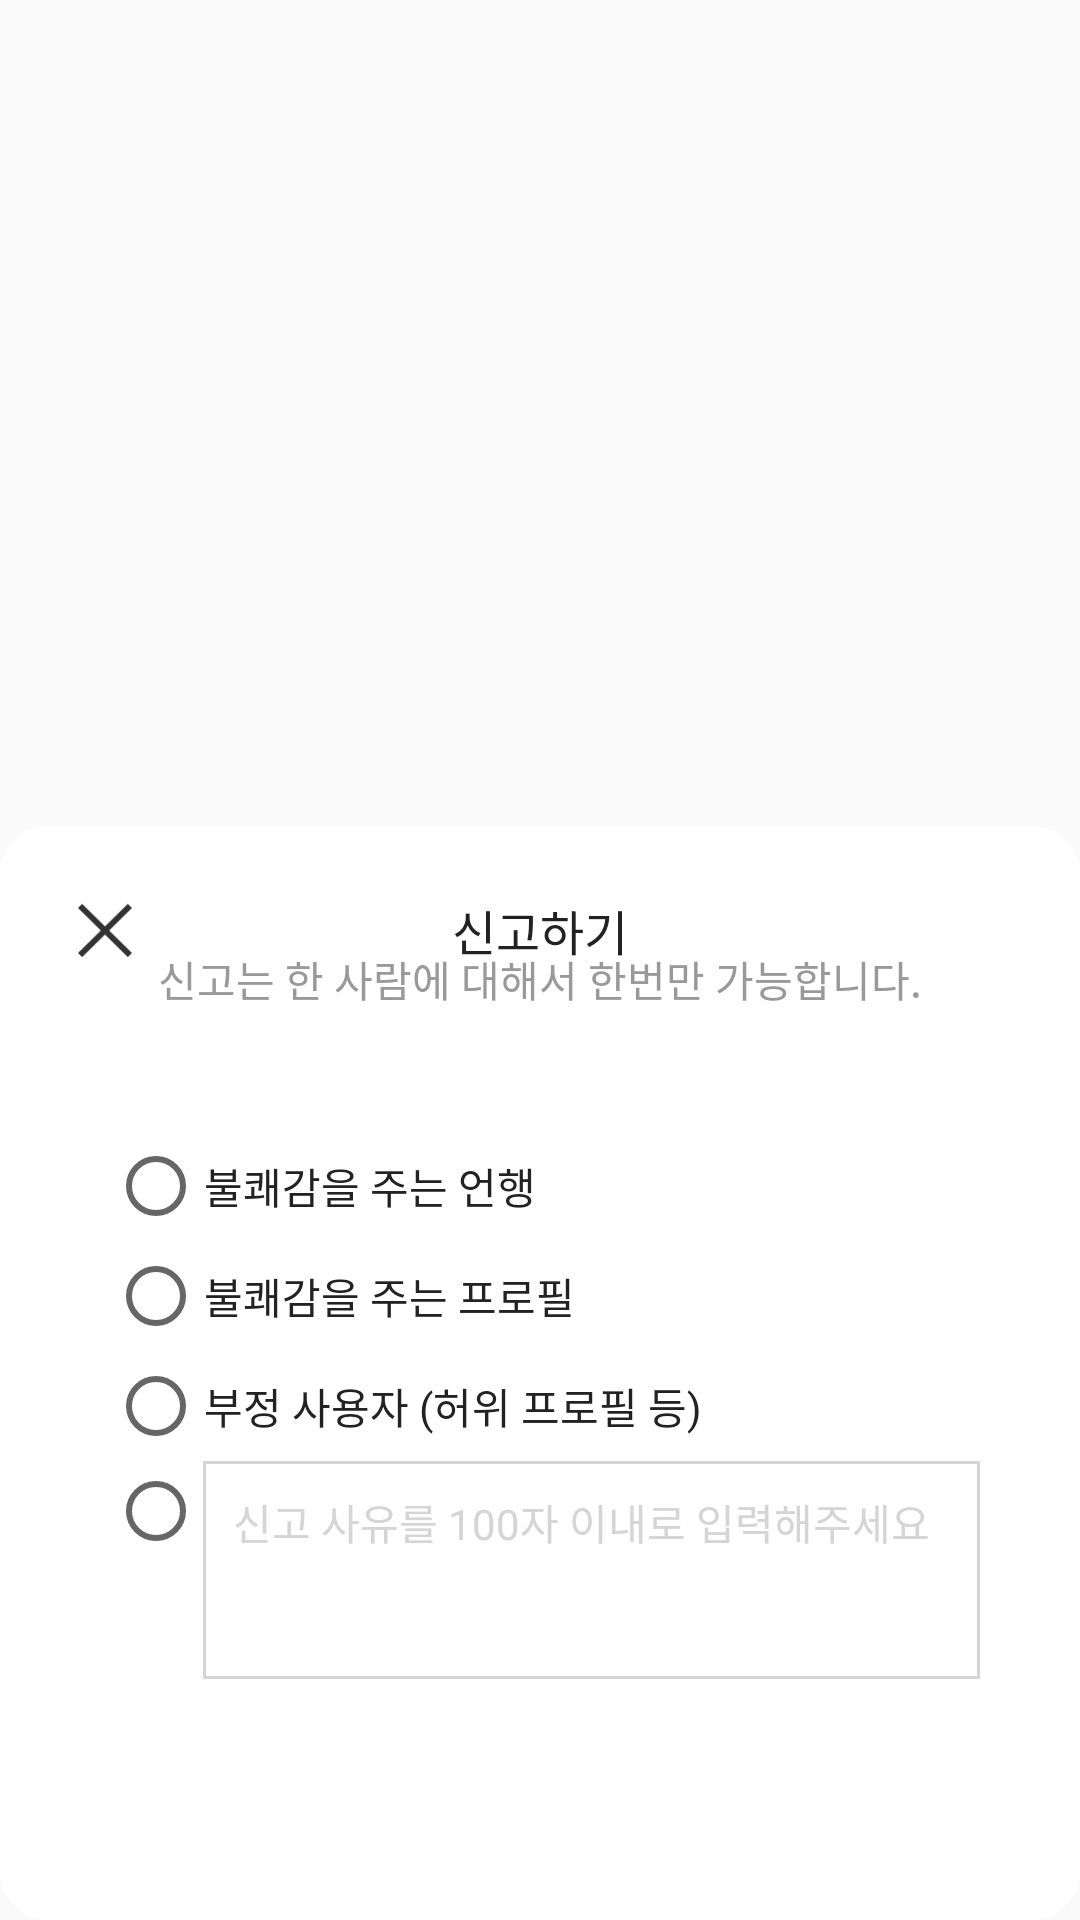

Write the Android layout XML for this screen, with the resource values it uses.
<!-- AndroidManifest.xml: application theme AppTheme -->
<!-- res/layout/activity_claim_dialog.xml -->
<?xml version="1.0" encoding="utf-8"?>
<androidx.constraintlayout.widget.ConstraintLayout xmlns:android="http://schemas.android.com/apk/res/android"
    xmlns:app="http://schemas.android.com/apk/res-auto"
    xmlns:tools="http://schemas.android.com/tools"
    android:layout_width="fill_parent"
    android:layout_height="fill_parent"
    android:orientation="vertical"
    android:id="@+id/linearLayout">

    <androidx.constraintlayout.widget.ConstraintLayout
        android:id="@+id/claim_box"
        android:layout_width="0dp"
        android:layout_height="0dp"
        android:background="@drawable/claim_radius"
        android:orientation="vertical"
        app:layout_constraintWidth_percent="1"
        app:layout_constraintHeight_percent="0.57"

        app:layout_constraintBottom_toBottomOf="parent"
        app:layout_constraintEnd_toEndOf="parent"
        app:layout_constraintStart_toStartOf="parent"
        app:layout_constraintTop_toTopOf="parent"
        app:layout_constraintHorizontal_bias="0.5"
        app:layout_constraintVertical_bias="1">

        <Button
            android:id="@+id/btn_close"
            android:layout_width="0dp"
            android:layout_height="0dp"
            app:layout_constraintWidth_percent="0.067"
            app:layout_constraintHeight_percent="0.065"
            android:layout_margin="20dp"
            app:layout_constraintStart_toStartOf="@+id/claim_box"
            app:layout_constraintEnd_toEndOf="@+id/claim_box"
            app:layout_constraintTop_toTopOf="@+id/claim_box"
            app:layout_constraintBottom_toBottomOf="@+id/claim_box"
            app:layout_constraintHorizontal_bias="0.01"
            app:layout_constraintVertical_bias="0.01"
            android:background="@drawable/ico_close_d"/>

        <TextView
            android:id="@+id/tv_title"
            android:layout_width="wrap_content"
            android:layout_height="0dp"
            android:gravity="center"
            app:layout_constraintHeight_percent="0.065"
            android:text="신고하기"
            android:layout_marginTop="20dp"
            android:layout_marginBottom="20dp"
            style="@style/Kor16DarkRegularLeft"
            app:layout_constraintVertical_bias="0.01"
            app:layout_constraintHorizontal_bias="0.5"
            app:layout_constraintStart_toStartOf="@+id/claim_box"
            app:layout_constraintEnd_toEndOf="@+id/claim_box"
            app:layout_constraintTop_toTopOf="@+id/claim_box"
            app:layout_constraintBottom_toBottomOf="@+id/claim_box"/>

        <TextView
            android:id="@+id/tv_notice"
            android:layout_width="wrap_content"
            android:layout_height="0dp"
            android:gravity="center"
            app:layout_constraintHeight_percent="0.065"
            android:text="신고는 한 사람에 대해서 한번만 가능합니다."
            style="@style/Kor14SecondRegularCenter"
            app:layout_constraintVertical_bias="0.115"
            app:layout_constraintHorizontal_bias="0.5"
            app:layout_constraintStart_toStartOf="@+id/claim_box"
            app:layout_constraintEnd_toEndOf="@+id/claim_box"
            app:layout_constraintTop_toTopOf="@+id/claim_box"
            app:layout_constraintBottom_toBottomOf="@+id/claim_box"/>



        <RadioGroup
            android:id="@+id/radioGroup"
            android:orientation="vertical"
            android:layout_width="0dp"
            android:layout_height="0dp"
            app:layout_constraintWidth_percent="0.8"
            app:layout_constraintHeight_percent="0.3"
            app:layout_constraintVertical_bias="0.4"
            app:layout_constraintStart_toStartOf="@+id/claim_box"
            app:layout_constraintEnd_toEndOf="@+id/claim_box"
            app:layout_constraintTop_toTopOf="@+id/claim_box"
            app:layout_constraintBottom_toBottomOf="@+id/claim_box">

            <RadioButton
                android:layout_weight="1"
                android:text="불쾌감을 주는 언행"
                style="@style/Kor14DarkRegularLeft"
                android:id="@+id/rg_btn1"
                android:layout_width="match_parent"
                android:layout_height="wrap_content" />

            <RadioButton
                android:layout_weight="1"
                android:text="불쾌감을 주는 프로필"
                style="@style/Kor14DarkRegularLeft"
                android:id="@+id/rg_btn2"
                android:layout_width="match_parent"
                android:layout_height="wrap_content" />

            <RadioButton
                android:layout_weight="1"
                android:text="부정 사용자 (허위 프로필 등)"
                style="@style/Kor14DarkRegularLeft"
                android:id="@+id/rg_btn3"
                android:layout_width="match_parent"
                android:layout_height="wrap_content" />

        </RadioGroup>

        <RadioButton
            android:layout_weight="1"
            style="@style/Kor14DarkRegularLeft"
            android:id="@+id/rg_btn4"
            android:layout_width="0dp"
            android:layout_height="0dp"
            app:layout_constraintWidth_percent="0.8"
            app:layout_constraintHeight_percent="0.3"
            app:layout_constraintVertical_bias="0.68"
            app:layout_constraintStart_toStartOf="@+id/claim_box"
            app:layout_constraintEnd_toEndOf="@+id/claim_box"
            app:layout_constraintTop_toTopOf="@+id/claim_box"
            app:layout_constraintBottom_toBottomOf="@+id/claim_box" />

        <EditText
            android:id="@+id/et_claim"
            android:layout_width="0dp"
            android:layout_height="0dp"
            app:layout_constraintWidth_percent="0.72"
            app:layout_constraintHeight_percent="0.2"
            app:layout_constraintVertical_bias="0.725"
            app:layout_constraintHorizontal_bias="0.67"
            app:layout_constraintStart_toStartOf="@+id/claim_box"
            app:layout_constraintEnd_toEndOf="@+id/claim_box"
            app:layout_constraintTop_toTopOf="@+id/claim_box"
            app:layout_constraintBottom_toBottomOf="@+id/claim_box"
            android:textSize="14sp"
            android:lineSpacingExtra="6sp"
            android:textColor="@color/colorAlto"
            android:background="@drawable/custom_edit_text"
            android:text="신고 사유를 100자 이내로 입력해주세요"
            android:gravity="start"
            android:padding="10sp" />



        <Button
            android:id="@+id/btn_submit"
            android:layout_width="match_parent"
            android:layout_height="0dp"
            android:text="완료"
            android:textColor="@color/colorWhite"
            android:background="@drawable/button_selector"
            app:layout_constraintHeight_percent="0.153"
            app:layout_constraintBottom_toBottomOf="parent"
            app:layout_constraintStart_toStartOf="parent" />

    </androidx.constraintlayout.widget.ConstraintLayout>

</androidx.constraintlayout.widget.ConstraintLayout>
<!-- resources referenced by this layout -->
<resources>
  <color name="colorAlto">#D5D5D5</color>
  <color name="colorWhite">#FFFFFF</color>
  <!-- drawable claim_radius (drawable) -->
  <?xml version="1.0" encoding="utf-8"?>
  <selector xmlns:android="http://schemas.android.com/apk/res/android">
      <item>
          <shape android:shape="rectangle">
              <corners android:radius="16dp" />
              <solid android:color="@color/colorWhite" />
          </shape>
      </item>
  </selector>
  <!-- drawable custom_edit_text (drawable) -->
  <?xml version="1.0" encoding="utf-8"?>
  <selector xmlns:android="http://schemas.android.com/apk/res/android">
      <item>
          <shape android:shape="rectangle">
              <solid android:color="@color/colorWhite" />
              <stroke
                  android:width="1dp"
                  android:color="@color/colorAlto" />
          </shape>
      </item>
  </selector>
  <!-- drawable ico_close_d: png bitmap (drawable, 842 bytes) -->
  <style name="Kor14DarkRegularLeft">
          <item name="android:textSize">14sp</item>
          <item name="android:lineSpacingExtra">6sp</item>
          <item name="android:textColor">@color/colorMineShaft</item>
      </style>
  <style name="Kor14SecondRegularCenter">
          <item name="android:gravity">center_horizontal</item>
          <item name="android:textSize">14sp</item>
          <item name="android:lineSpacingExtra">6sp</item>
          <item name="android:textColor">@color/colorDustyGray</item>
      </style>
  <style name="Kor16DarkRegularLeft">
          <item name="android:textSize">16sp</item>
          <item name="android:lineSpacingExtra">8sp</item>
          <item name="android:textColor">@color/colorMineShaft</item>
      </style>
  <style name="AppTheme" parent="Theme.AppCompat.Light.DarkActionBar">
          
          <item name="colorPrimary">@color/colorPrimary</item>
          <item name="colorPrimaryDark">@color/colorPrimaryDark</item>
          <item name="colorAccent">@color/colorAccent</item>
  
          
          <item name="android:statusBarColor">@android:color/transparent</item>
  
  
  
      </style>
  <color name="colorMineShaft">#222222</color>
  <color name="colorDustyGray">#999999</color>
  <color name="colorPrimary">#008577</color>
  <color name="colorPrimaryDark">#00574B</color>
  <color name="colorAccent">#D81B60</color>
</resources>
